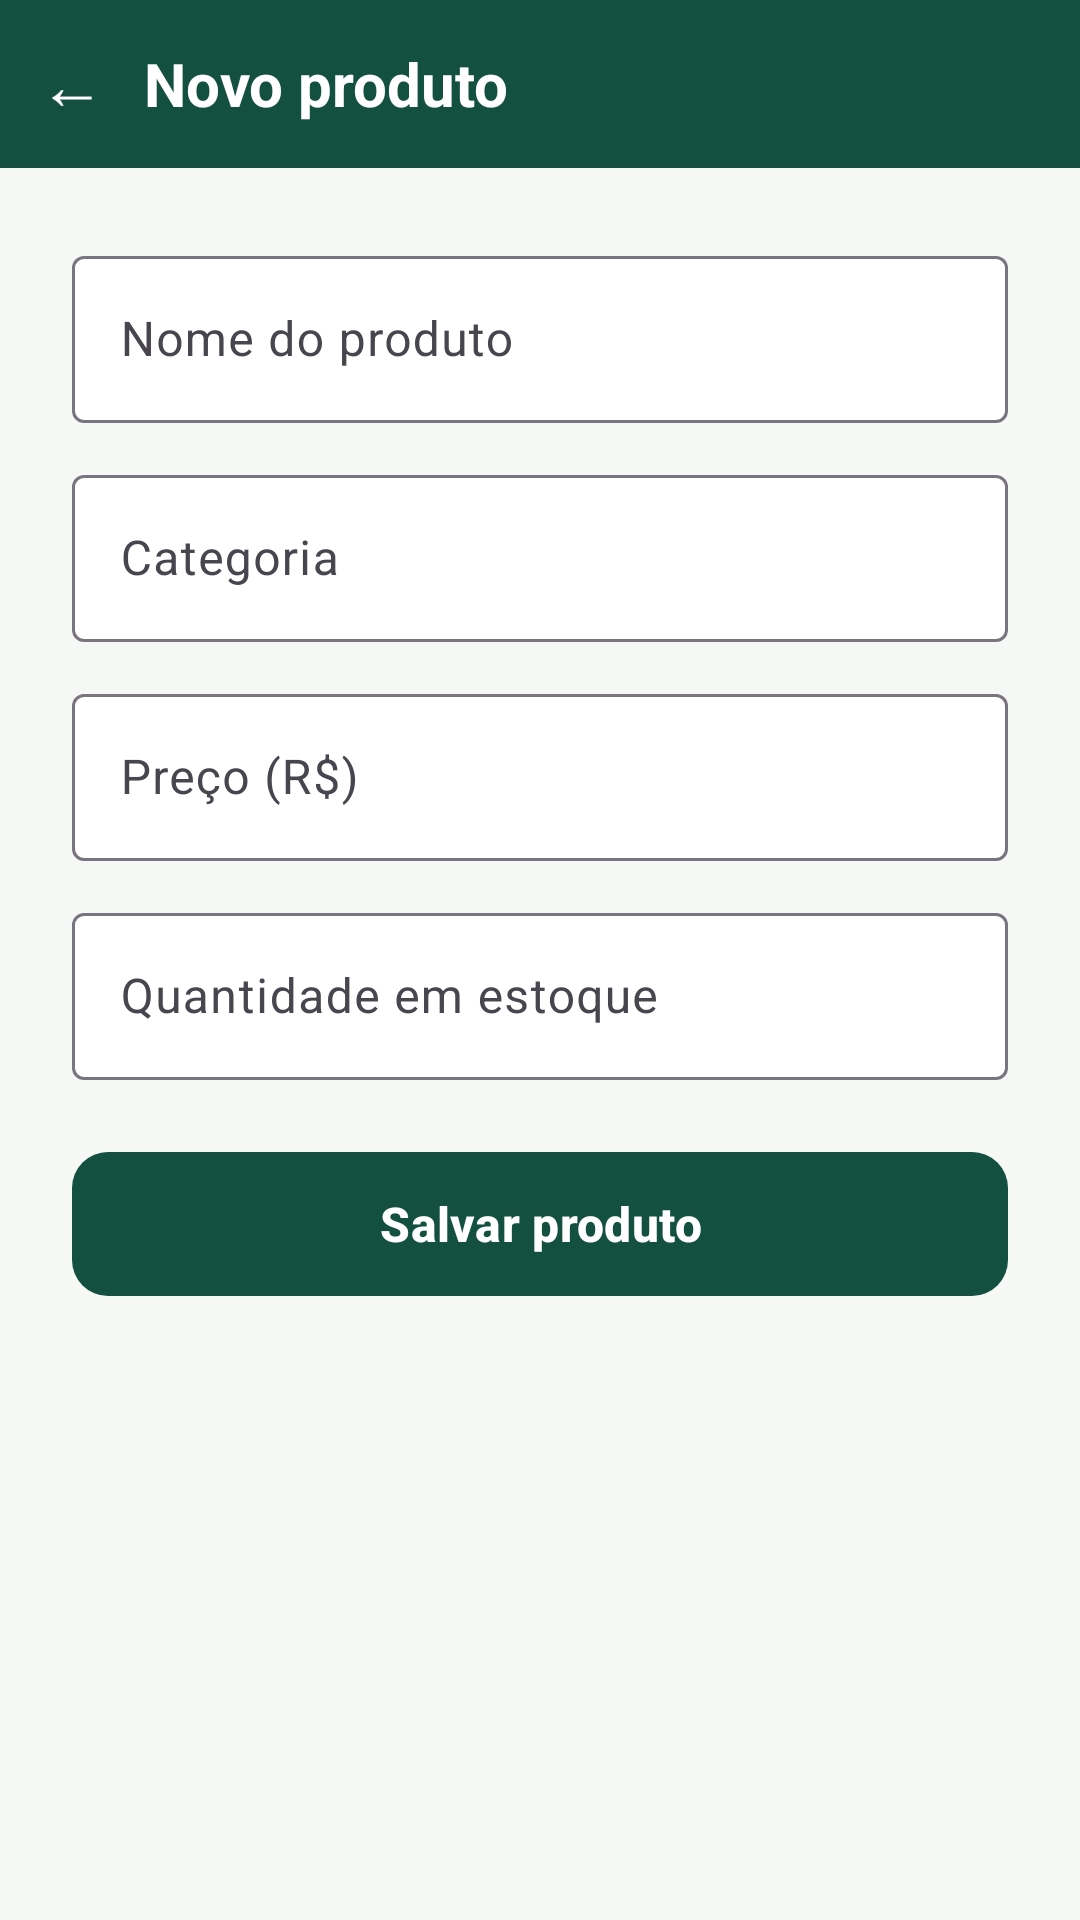

This screen was rendered from an Android layout file. Write that file and the resources it references.
<!-- AndroidManifest.xml: application theme Theme.InteriShopping -->
<!-- res/layout/activity_produto_form.xml -->
<?xml version="1.0" encoding="utf-8"?>
<LinearLayout xmlns:android="http://schemas.android.com/apk/res/android"
    xmlns:app="http://schemas.android.com/apk/res-auto"
    xmlns:tools="http://schemas.android.com/tools"
    android:layout_width="match_parent"
    android:layout_height="match_parent"
    android:background="@color/nevoa"
    android:orientation="vertical">

    <LinearLayout
        android:layout_width="match_parent"
        android:layout_height="56dp"
        android:background="@color/verde_pinheiro"
        android:gravity="center_vertical"
        android:orientation="horizontal">

        <TextView
            android:id="@+id/tvVoltar"
            android:layout_width="48dp"
            android:layout_height="48dp"
            android:contentDescription="@string/cd_voltar"
            android:gravity="center"
            android:text="←"
            android:textColor="@color/sobre_verde"
            android:textSize="22sp"
            tools:ignore="HardcodedText" />

        <TextView
            android:id="@+id/tvTitulo"
            android:layout_width="wrap_content"
            android:layout_height="wrap_content"
            android:text="@string/titulo_novo_produto"
            android:textColor="@color/sobre_verde"
            android:textSize="20sp"
            android:textStyle="bold" />
    </LinearLayout>

    <ScrollView
        android:layout_width="match_parent"
        android:layout_height="0dp"
        android:layout_weight="1"
        android:fillViewport="true">

        <LinearLayout
            android:layout_width="match_parent"
            android:layout_height="wrap_content"
            android:orientation="vertical"
            android:padding="24dp">

            <com.google.android.material.textfield.TextInputLayout
                android:id="@+id/tilNomeProduto"
                style="@style/Widget.Material3.TextInputLayout.OutlinedBox"
                android:layout_width="match_parent"
                android:layout_height="wrap_content"
                android:hint="@string/hint_nome_produto"
                app:boxBackgroundColor="@color/branco">

                <com.google.android.material.textfield.TextInputEditText
                    android:id="@+id/etNomeProduto"
                    android:layout_width="match_parent"
                    android:layout_height="wrap_content"
                    android:inputType="textCapSentences"
                    android:textColor="@color/tinta"
                    android:textSize="16sp" />
            </com.google.android.material.textfield.TextInputLayout>

            <com.google.android.material.textfield.TextInputLayout
                android:id="@+id/tilCategoria"
                style="@style/Widget.Material3.TextInputLayout.OutlinedBox"
                android:layout_width="match_parent"
                android:layout_height="wrap_content"
                android:layout_marginTop="12dp"
                android:hint="@string/hint_categoria"
                app:boxBackgroundColor="@color/branco">

                <com.google.android.material.textfield.TextInputEditText
                    android:id="@+id/etCategoria"
                    android:layout_width="match_parent"
                    android:layout_height="wrap_content"
                    android:inputType="textCapSentences"
                    android:textColor="@color/tinta"
                    android:textSize="16sp" />
            </com.google.android.material.textfield.TextInputLayout>

            <com.google.android.material.textfield.TextInputLayout
                android:id="@+id/tilPreco"
                style="@style/Widget.Material3.TextInputLayout.OutlinedBox"
                android:layout_width="match_parent"
                android:layout_height="wrap_content"
                android:layout_marginTop="12dp"
                android:hint="@string/hint_preco"
                app:boxBackgroundColor="@color/branco">

                <com.google.android.material.textfield.TextInputEditText
                    android:id="@+id/etPreco"
                    android:layout_width="match_parent"
                    android:layout_height="wrap_content"
                    android:inputType="numberDecimal"
                    android:textColor="@color/tinta"
                    android:textSize="16sp" />
            </com.google.android.material.textfield.TextInputLayout>

            <com.google.android.material.textfield.TextInputLayout
                android:id="@+id/tilEstoque"
                style="@style/Widget.Material3.TextInputLayout.OutlinedBox"
                android:layout_width="match_parent"
                android:layout_height="wrap_content"
                android:layout_marginTop="12dp"
                android:hint="@string/hint_estoque"
                app:boxBackgroundColor="@color/branco">

                <com.google.android.material.textfield.TextInputEditText
                    android:id="@+id/etEstoque"
                    android:layout_width="match_parent"
                    android:layout_height="wrap_content"
                    android:inputType="number"
                    android:textColor="@color/tinta"
                    android:textSize="16sp" />
            </com.google.android.material.textfield.TextInputLayout>

            <com.google.android.material.button.MaterialButton
                android:id="@+id/btnSalvarProduto"
                android:layout_width="match_parent"
                android:layout_height="56dp"
                android:layout_marginTop="20dp"
                android:text="@string/btn_salvar_produto"
                android:textColor="@color/sobre_verde"
                android:textSize="16sp"
                android:textStyle="bold"
                app:backgroundTint="@color/verde_pinheiro"
                app:cornerRadius="12dp" />
        </LinearLayout>
    </ScrollView>
</LinearLayout>
<!-- resources referenced by this layout -->
<resources>
  <color name="branco">#FFFFFF</color>
  <color name="nevoa">#F6F8F5</color>
  <color name="sobre_verde">#FFFFFF</color>
  <color name="tinta">#1B2420</color>
  <color name="verde_pinheiro">#14503F</color>
  <string name="btn_salvar_produto">Salvar produto</string>
  <string name="cd_voltar">Voltar</string>
  <string name="hint_categoria">Categoria</string>
  <string name="hint_estoque">Quantidade em estoque</string>
  <string name="hint_nome_produto">Nome do produto</string>
  <string name="hint_preco">Preço (R$)</string>
  <string name="titulo_novo_produto">Novo produto</string>
  <style name="Theme.InteriShopping" parent="Theme.Material3.DayNight.NoActionBar">
          <item name="colorPrimary">@color/verde_pinheiro</item>
          <item name="colorOnPrimary">@color/sobre_verde</item>
          <item name="android:statusBarColor">@color/verde_pinheiro</item>
          <item name="android:windowBackground">@color/nevoa</item>
      </style>
</resources>
